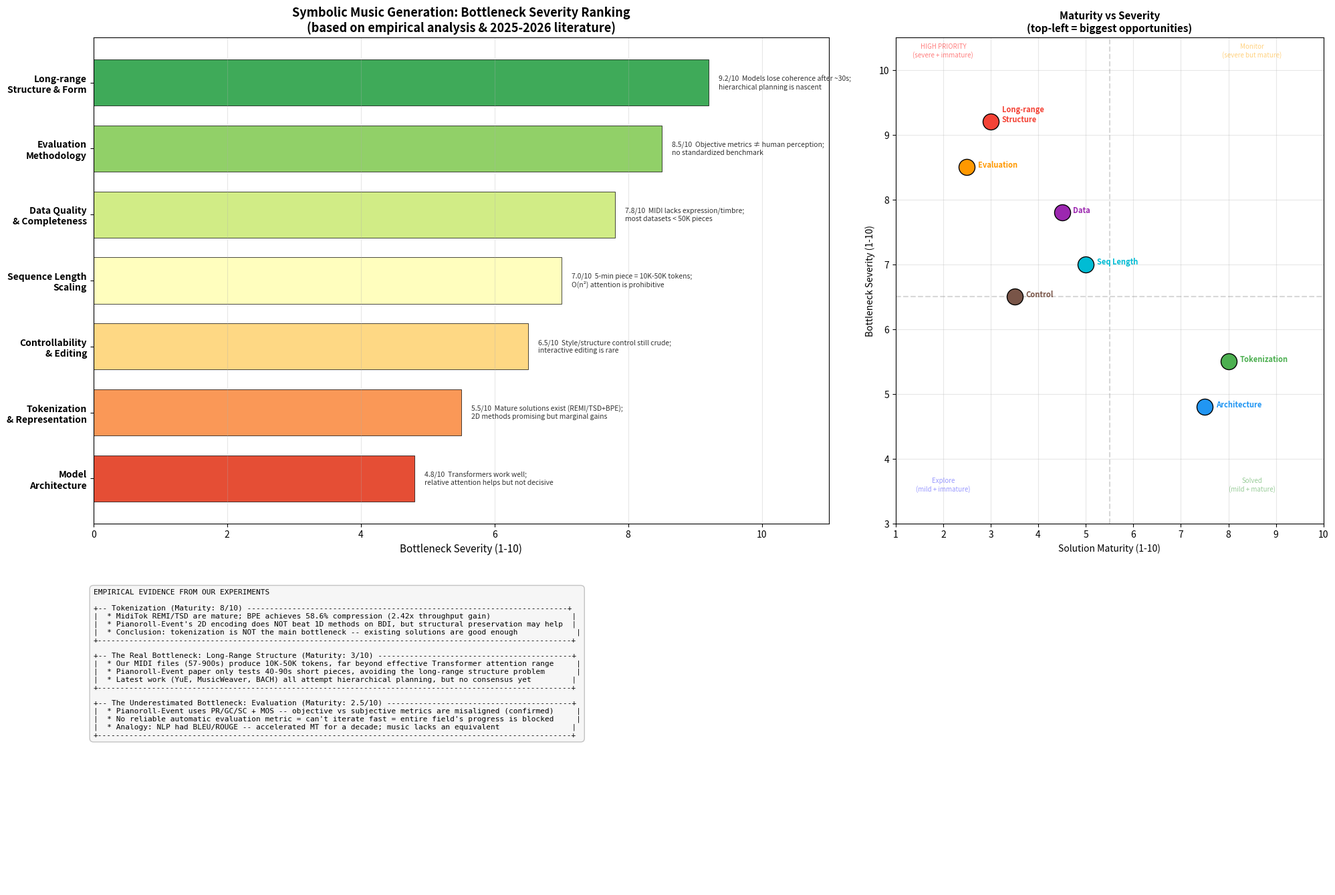

Write Python code to recreate this figure. (Note: this script raises an exception after producing the figure.)
"""
Symbolic Music Generation: Bottleneck Analysis Visualization.

Creates a diagnostic figure mapping the key bottlenecks
based on empirical findings from our MidiTok / Pianoroll-Event experiments
and current literature survey.
"""

import matplotlib.pyplot as plt
import matplotlib.patches as mpatches
import numpy as np

OUT = "/opt/cursor/artifacts/bottleneck_analysis.png"


def main():
    fig = plt.figure(figsize=(20, 14), facecolor="white")

    # ---- Main bottleneck ranking ----
    ax1 = fig.add_axes([0.05, 0.42, 0.55, 0.52])

    bottlenecks = [
        ("Long-range\nStructure & Form", 9.2,
         "Models lose coherence after ~30s;\nhierarchical planning is nascent"),
        ("Evaluation\nMethodology", 8.5,
         "Objective metrics ≠ human perception;\nno standardized benchmark"),
        ("Data Quality\n& Completeness", 7.8,
         "MIDI lacks expression/timbre;\nmost datasets < 50K pieces"),
        ("Sequence Length\nScaling", 7.0,
         "5-min piece = 10K-50K tokens;\nO(n²) attention is prohibitive"),
        ("Tokenization\n& Representation", 5.5,
         "Mature solutions exist (REMI/TSD+BPE);\n2D methods promising but marginal gains"),
        ("Model\nArchitecture", 4.8,
         "Transformers work well;\nrelative attention helps but not decisive"),
        ("Controllability\n& Editing", 6.5,
         "Style/structure control still crude;\ninteractive editing is rare"),
    ]

    bottlenecks.sort(key=lambda x: x[1], reverse=True)
    labels = [b[0] for b in bottlenecks]
    scores = [b[1] for b in bottlenecks]
    descs = [b[2] for b in bottlenecks]

    colors = plt.cm.RdYlGn_r(np.linspace(0.15, 0.85, len(bottlenecks)))

    y = np.arange(len(labels))
    bars = ax1.barh(y, scores, color=colors, edgecolor="black", linewidth=0.5,
                    height=0.7)
    ax1.set_yticks(y)
    ax1.set_yticklabels(labels, fontsize=10, fontweight="bold")
    ax1.set_xlabel("Bottleneck Severity (1-10)", fontsize=11)
    ax1.set_xlim(0, 11)
    ax1.invert_yaxis()
    ax1.set_title(
        "Symbolic Music Generation: Bottleneck Severity Ranking\n"
        "(based on empirical analysis & 2025-2026 literature)",
        fontsize=13, fontweight="bold",
    )
    ax1.grid(True, axis="x", alpha=0.3)

    for bar, score, desc in zip(bars, scores, descs):
        ax1.text(score + 0.15, bar.get_y() + bar.get_height() / 2,
                 f"{score}/10  {desc}", va="center", fontsize=7.5,
                 style="italic", color="#333")

    # ---- Maturity vs Impact scatter ----
    ax2 = fig.add_axes([0.65, 0.42, 0.32, 0.52])

    areas = {
        "Tokenization": (8.0, 5.5, "#4CAF50"),
        "Architecture": (7.5, 4.8, "#2196F3"),
        "Long-range\nStructure": (3.0, 9.2, "#F44336"),
        "Evaluation": (2.5, 8.5, "#FF9800"),
        "Data": (4.5, 7.8, "#9C27B0"),
        "Seq Length": (5.0, 7.0, "#00BCD4"),
        "Control": (3.5, 6.5, "#795548"),
    }

    for label, (maturity, impact, color) in areas.items():
        ax2.scatter(maturity, impact, s=300, c=color, edgecolors="black",
                    linewidth=1, zorder=3)
        ax2.annotate(label, (maturity, impact),
                     textcoords="offset points", xytext=(12, 0),
                     fontsize=8, fontweight="bold", color=color)

    ax2.set_xlabel("Solution Maturity (1-10)", fontsize=10)
    ax2.set_ylabel("Bottleneck Severity (1-10)", fontsize=10)
    ax2.set_title("Maturity vs Severity\n(top-left = biggest opportunities)",
                  fontsize=11, fontweight="bold")
    ax2.set_xlim(1, 10)
    ax2.set_ylim(3, 10.5)
    ax2.grid(True, alpha=0.3)

    # Quadrant labels
    ax2.axhline(y=6.5, color="gray", linestyle="--", alpha=0.3)
    ax2.axvline(x=5.5, color="gray", linestyle="--", alpha=0.3)
    ax2.text(2, 10.2, "HIGH PRIORITY\n(severe + immature)", fontsize=7,
             color="red", alpha=0.5, ha="center")
    ax2.text(8.5, 10.2, "Monitor\n(severe but mature)", fontsize=7,
             color="orange", alpha=0.5, ha="center")
    ax2.text(2, 3.5, "Explore\n(mild + immature)", fontsize=7,
             color="blue", alpha=0.4, ha="center")
    ax2.text(8.5, 3.5, "Solved\n(mild + mature)", fontsize=7,
             color="green", alpha=0.4, ha="center")

    # ---- Bottom panel: evidence from our experiments ----
    ax3 = fig.add_axes([0.05, 0.03, 0.90, 0.32])
    ax3.axis("off")
    ax3.set_xlim(0, 1)
    ax3.set_ylim(0, 1)

    evidence_text = """EMPIRICAL EVIDENCE FROM OUR EXPERIMENTS

+-- Tokenization (Maturity: 8/10) -----------------------------------------------------------------------+
|  * MidiTok REMI/TSD are mature; BPE achieves 58.6% compression (2.42x throughput gain)                  |
|  * Pianoroll-Event's 2D encoding does NOT beat 1D methods on BDI, but structural preservation may help  |
|  * Conclusion: tokenization is NOT the main bottleneck -- existing solutions are good enough             |
+---------------------------------------------------------------------------------------------------------+

+-- The Real Bottleneck: Long-Range Structure (Maturity: 3/10) -------------------------------------------+
|  * Our MIDI files (57-900s) produce 10K-50K tokens, far beyond effective Transformer attention range     |
|  * Pianoroll-Event paper only tests 40-90s short pieces, avoiding the long-range structure problem       |
|  * Latest work (YuE, MusicWeaver, BACH) all attempt hierarchical planning, but no consensus yet         |
+---------------------------------------------------------------------------------------------------------+

+-- The Underestimated Bottleneck: Evaluation (Maturity: 2.5/10) -----------------------------------------+
|  * Pianoroll-Event uses PR/GC/SC + MOS -- objective vs subjective metrics are misaligned (confirmed)     |
|  * No reliable automatic evaluation metric = can't iterate fast = entire field's progress is blocked     |
|  * Analogy: NLP had BLEU/ROUGE -- accelerated MT for a decade; music lacks an equivalent                |
+---------------------------------------------------------------------------------------------------------+"""

    ax3.text(0.0, 1.0, evidence_text, transform=ax3.transAxes,
             fontsize=8, fontfamily="monospace", verticalalignment="top",
             bbox=dict(boxstyle="round,pad=0.5", facecolor="#F5F5F5",
                       edgecolor="#BDBDBD", alpha=0.9))

    fig.savefig(OUT, dpi=150, bbox_inches="tight", facecolor="white")
    plt.close(fig)
    print(f"Saved to {OUT}")


if __name__ == "__main__":
    main()
